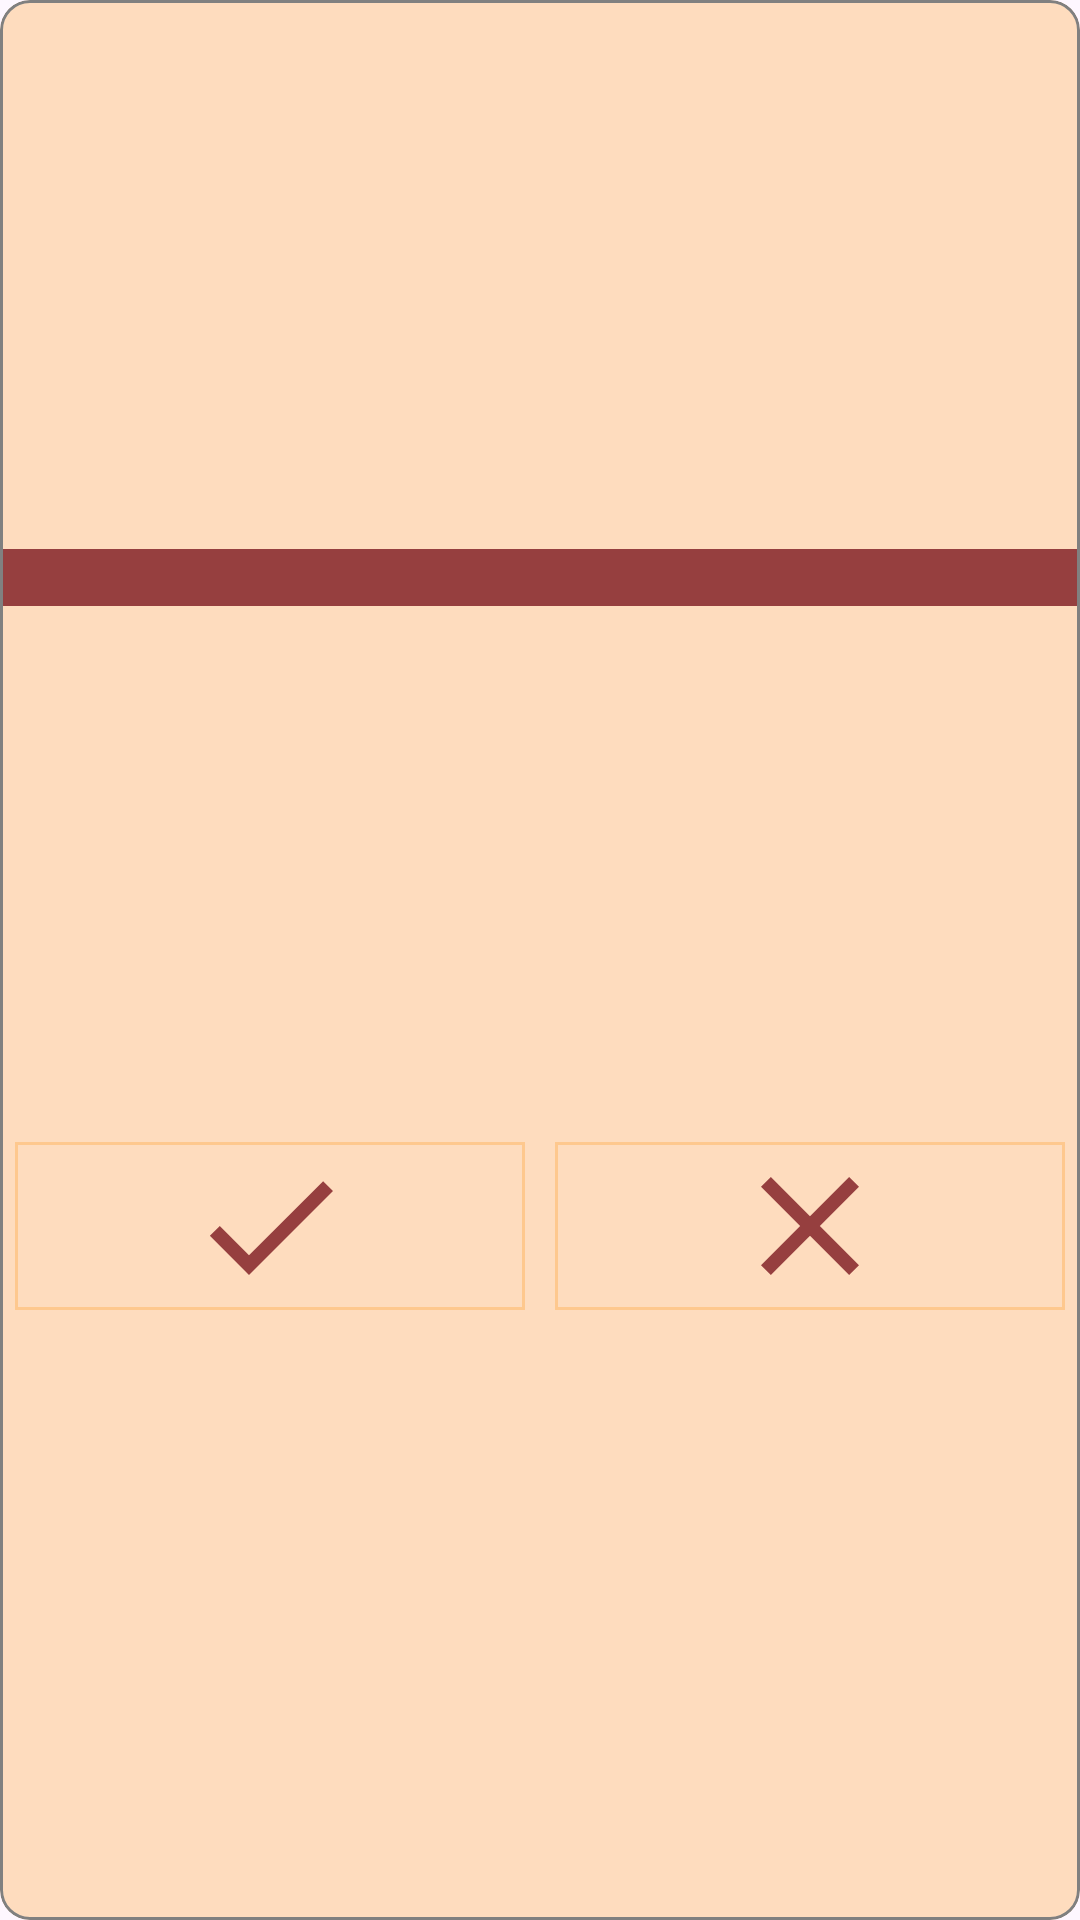

Android layout source for this screen:
<!-- AndroidManifest.xml: application theme Theme.Shaddi -->
<!-- res/layout/user_profile_item.xml -->
<?xml version="1.0" encoding="utf-8"?>
<com.google.android.material.card.MaterialCardView xmlns:android="http://schemas.android.com/apk/res/android"
    xmlns:app="http://schemas.android.com/apk/res-auto"
    xmlns:tools="http://schemas.android.com/tools"
    android:layout_width="match_parent"
    android:layout_height="wrap_content"
    android:layout_gravity="center"
    app:strokeColor="@color/grey"
    android:layout_margin="@dimen/dp5"
    android:backgroundTint="@color/light_brown"
    android:elevation="@dimen/dp10"
    android:minHeight="@dimen/dp300"
    android:orientation="vertical"
    android:padding="@dimen/dp8"
    app:cardCornerRadius="@dimen/dp10">

    <androidx.constraintlayout.widget.ConstraintLayout
        android:layout_width="match_parent"
        android:layout_height="match_parent">

        <ImageView
            android:id="@+id/iv"
            android:layout_width="@dimen/dp150"
            android:layout_height="@dimen/dp100"
            android:layout_gravity="center|top"
            android:layout_margin="@dimen/dp8"
            android:contentDescription="@string/image"
            app:layout_constraintLeft_toLeftOf="parent"
            app:layout_constraintRight_toRightOf="parent"
            app:layout_constraintTop_toTopOf="parent" />


        <TextView
            android:id="@+id/tv_name"
            style="@style/symbol"
            android:layout_width="wrap_content"
            android:layout_height="wrap_content"
            android:layout_margin="@dimen/dp4"
            android:ellipsize="end"
            android:gravity="center"
            android:maxLines="2"
            android:textStyle="bold"
            app:layout_constraintLeft_toLeftOf="parent"
            app:layout_constraintRight_toRightOf="parent"
            app:layout_constraintTop_toBottomOf="@id/iv" />


        <TextView
            android:id="@+id/tv_gender"
            style="@style/quantity"
            android:layout_width="wrap_content"
            android:layout_height="wrap_content"
            android:layout_margin="@dimen/dp4"
            android:ellipsize="end"
            android:gravity="center"
            android:maxLines="2"
            app:layout_constraintLeft_toLeftOf="parent"
            app:layout_constraintRight_toRightOf="parent"
            app:layout_constraintTop_toBottomOf="@id/tv_name" />

        <TextView
            android:id="@+id/tv_address"
            style="@style/quantity"
            android:layout_width="wrap_content"
            android:layout_height="wrap_content"
            android:layout_margin="@dimen/dp4"
            android:ellipsize="end"
            android:gravity="center"
            android:maxLines="2"
            app:layout_constraintLeft_toLeftOf="parent"
            app:layout_constraintRight_toRightOf="parent"
            app:layout_constraintTop_toBottomOf="@id/tv_gender" />


        <androidx.constraintlayout.widget.ConstraintLayout
            android:id="@+id/actionsContainer"
            android:layout_width="match_parent"
            android:layout_height="wrap_content"
            android:layout_marginVertical="@dimen/dp6"
            app:layout_constraintBottom_toBottomOf="parent"
            app:layout_constraintLeft_toLeftOf="parent"
            app:layout_constraintRight_toRightOf="parent"
            app:layout_constraintTop_toBottomOf="@id/tv_address">

            <ImageView
                android:id="@+id/iv_check"
                android:layout_width="@dimen/dp0"
                android:layout_height="@dimen/dp56"
                android:layout_marginHorizontal="@dimen/dp5"
                android:background="@drawable/custom_ripple"
                android:contentDescription="@string/image"
                android:src="@drawable/ic_check"
                app:layout_constraintBottom_toBottomOf="parent"
                app:layout_constraintLeft_toLeftOf="parent"
                app:layout_constraintRight_toLeftOf="@id/iv_cross" />

            <ImageView
                android:id="@+id/iv_cross"
                android:layout_width="0dp"
                android:layout_height="@dimen/dp56"
                android:layout_marginHorizontal="@dimen/dp5"
                android:background="@drawable/custom_ripple"
                android:contentDescription="@string/image"
                android:src="@drawable/ic_cross"
                app:layout_constraintBottom_toBottomOf="parent"
                app:layout_constraintLeft_toRightOf="@id/iv_check"
                app:layout_constraintRight_toRightOf="parent" />

        </androidx.constraintlayout.widget.ConstraintLayout>

        <TextView
            android:id="@+id/tv_status"
            style="@style/text_heading"
            android:layout_width="match_parent"
            android:layout_height="wrap_content"
            android:layout_marginVertical="@dimen/dp6"
            android:background="@color/brown"
            android:gravity="center"
            app:layout_constraintTop_toBottomOf="@id/tv_address"
            tools:visibility="gone" />


    </androidx.constraintlayout.widget.ConstraintLayout>

</com.google.android.material.card.MaterialCardView>
<!-- resources referenced by this layout -->
<resources>
  <color name="brown">#963F3F</color>
  <color name="grey">#808080</color>
  <color name="light_brown">#41FB8C00</color>
  <dimen name="dp0">0dp</dimen>
  <dimen name="dp10">10dp</dimen>
  <dimen name="dp100">100dp</dimen>
  <dimen name="dp150">150dp</dimen>
  <dimen name="dp300">200dp</dimen>
  <dimen name="dp4">4dp</dimen>
  <dimen name="dp5">5dp</dimen>
  <dimen name="dp56">56dp</dimen>
  <dimen name="dp6">6dp</dimen>
  <dimen name="dp8">8dp</dimen>
  <!-- drawable custom_ripple (drawable) -->
  <?xml version="1.0" encoding="utf-8"?>
  <ripple xmlns:android="http://schemas.android.com/apk/res/android"
      android:color="?android:colorControlHighlight">
      <item>
          <shape android:shape="rectangle">
              <solid android:color="@color/light_white" />
              <stroke
                  android:color="@color/light_brown"
                  android:width="1dp" />
          </shape>
      </item>
  </ripple>
  <!-- drawable ic_check (drawable) -->
  <vector android:height="24dp" android:tint="#963F3F"
      android:viewportHeight="24" android:viewportWidth="24"
      android:width="24dp" xmlns:android="http://schemas.android.com/apk/res/android">
      <path android:fillColor="@android:color/white" android:pathData="M9,16.17L4.83,12l-1.42,1.41L9,19 21,7l-1.41,-1.41z"/>
  </vector>
  <!-- drawable ic_cross (drawable) -->
  <vector android:height="24dp" android:tint="#963F3F"
      android:viewportHeight="24" android:viewportWidth="24"
      android:width="24dp" xmlns:android="http://schemas.android.com/apk/res/android">
      <path android:fillColor="@android:color/white" android:pathData="M19,6.41L17.59,5 12,10.59 6.41,5 5,6.41 10.59,12 5,17.59 6.41,19 12,13.41 17.59,19 19,17.59 13.41,12z"/>
  </vector>
  <string name="image">image</string>
  <style name="Theme.Shaddi" parent="Base.Theme.Shaadi" />
  <style name="Base.Theme.Shaadi" parent="Theme.Material3.DayNight.NoActionBar">
          
          
      </style>
</resources>
